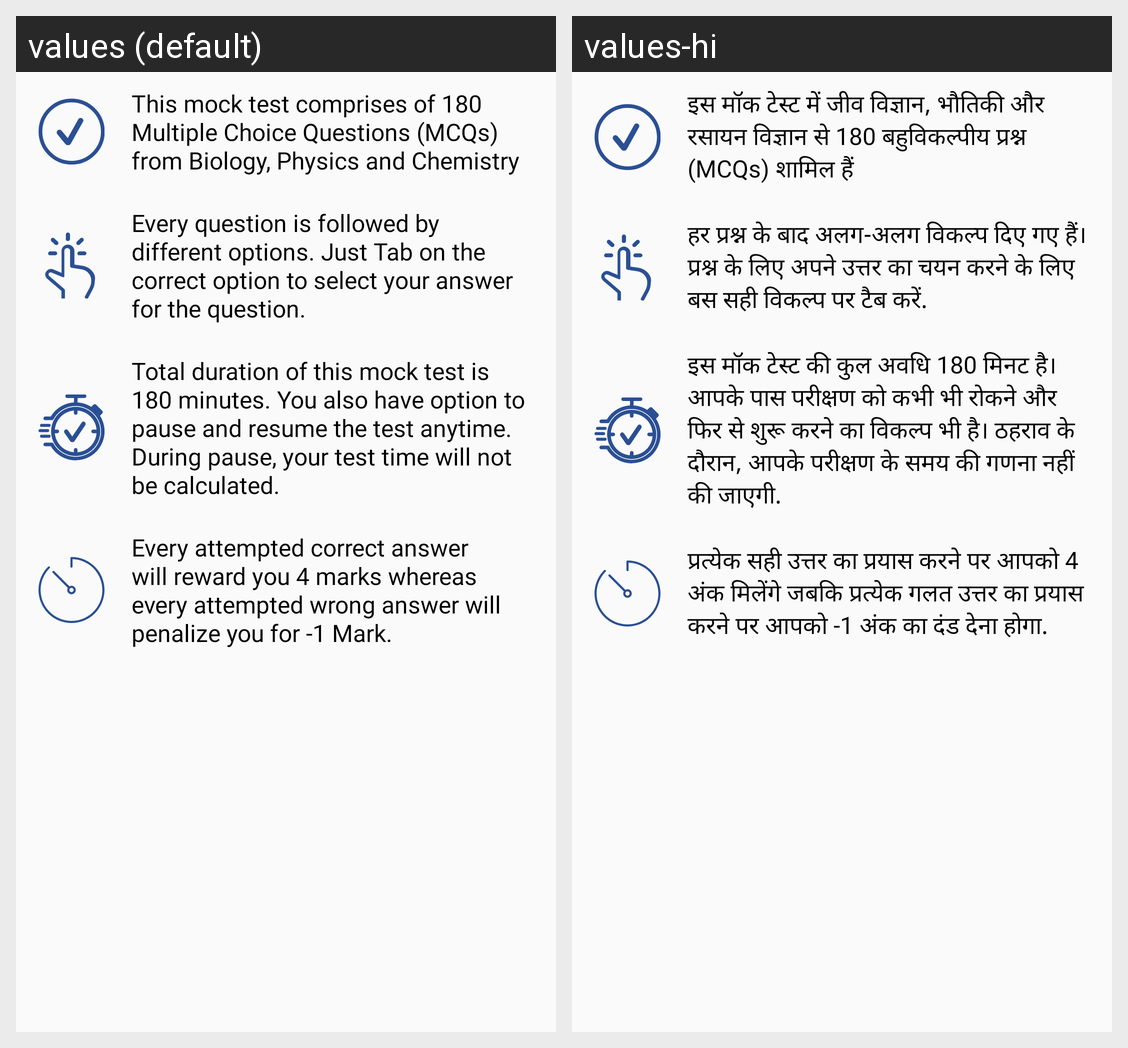

This grid shows one Android layout under two languages. Give, for every string resource on the screen, its name, the default text and each shown locale's text.
Android screen res/layout/test_rule_one.xml rendered under 2 locales, left to right: values (default), values-hi. Device: Nexus 5 (rendered at 1080×1920; each locale shown at half size, 540×960, under a caption strip naming it); theme AppTheme.
Strings drawn on this screen, with the default value and each locale's value (text and hints the layout hard-codes, and strings that could not be matched under every locale, appear in the picture but are not listed):

test_rule_1
  values: This mock test comprises of 180 Multiple Choice Questions (MCQs) from Biology, Physics and Chemistry
  values-hi: इस मॉक टेस्ट में जीव विज्ञान, भौतिकी और रसायन विज्ञान से 180 बहुविकल्पीय प्रश्न (MCQs) शामिल हैं

test_rule_2
  values: Every question is followed by different options. Just Tab on the correct option to select your answer for the question.
  values-hi: हर प्रश्न के बाद अलग-अलग विकल्प दिए गए हैं। प्रश्न के लिए अपने उत्तर का चयन करने के लिए बस सही विकल्प पर टैब करें.

test_rule_3
  values: Total duration of this mock test is 180 minutes. You also have option to pause and resume the test anytime. During pause, your test time will not be calculated.
  values-hi: इस मॉक टेस्ट की कुल अवधि 180 मिनट है। आपके पास परीक्षण को कभी भी रोकने और फिर से शुरू करने का विकल्प भी है। ठहराव के दौरान, आपके परीक्षण के समय की गणना नहीं की जाएगी.

test_rule_4
  values: Every attempted correct answer will reward you 4 marks whereas every attempted wrong answer will penalize you for -1 Mark.
  values-hi: प्रत्येक सही उत्तर का प्रयास करने पर आपको 4 अंक मिलेंगे जबकि प्रत्येक गलत उत्तर का प्रयास करने पर आपको -1 अंक का दंड देना होगा.
